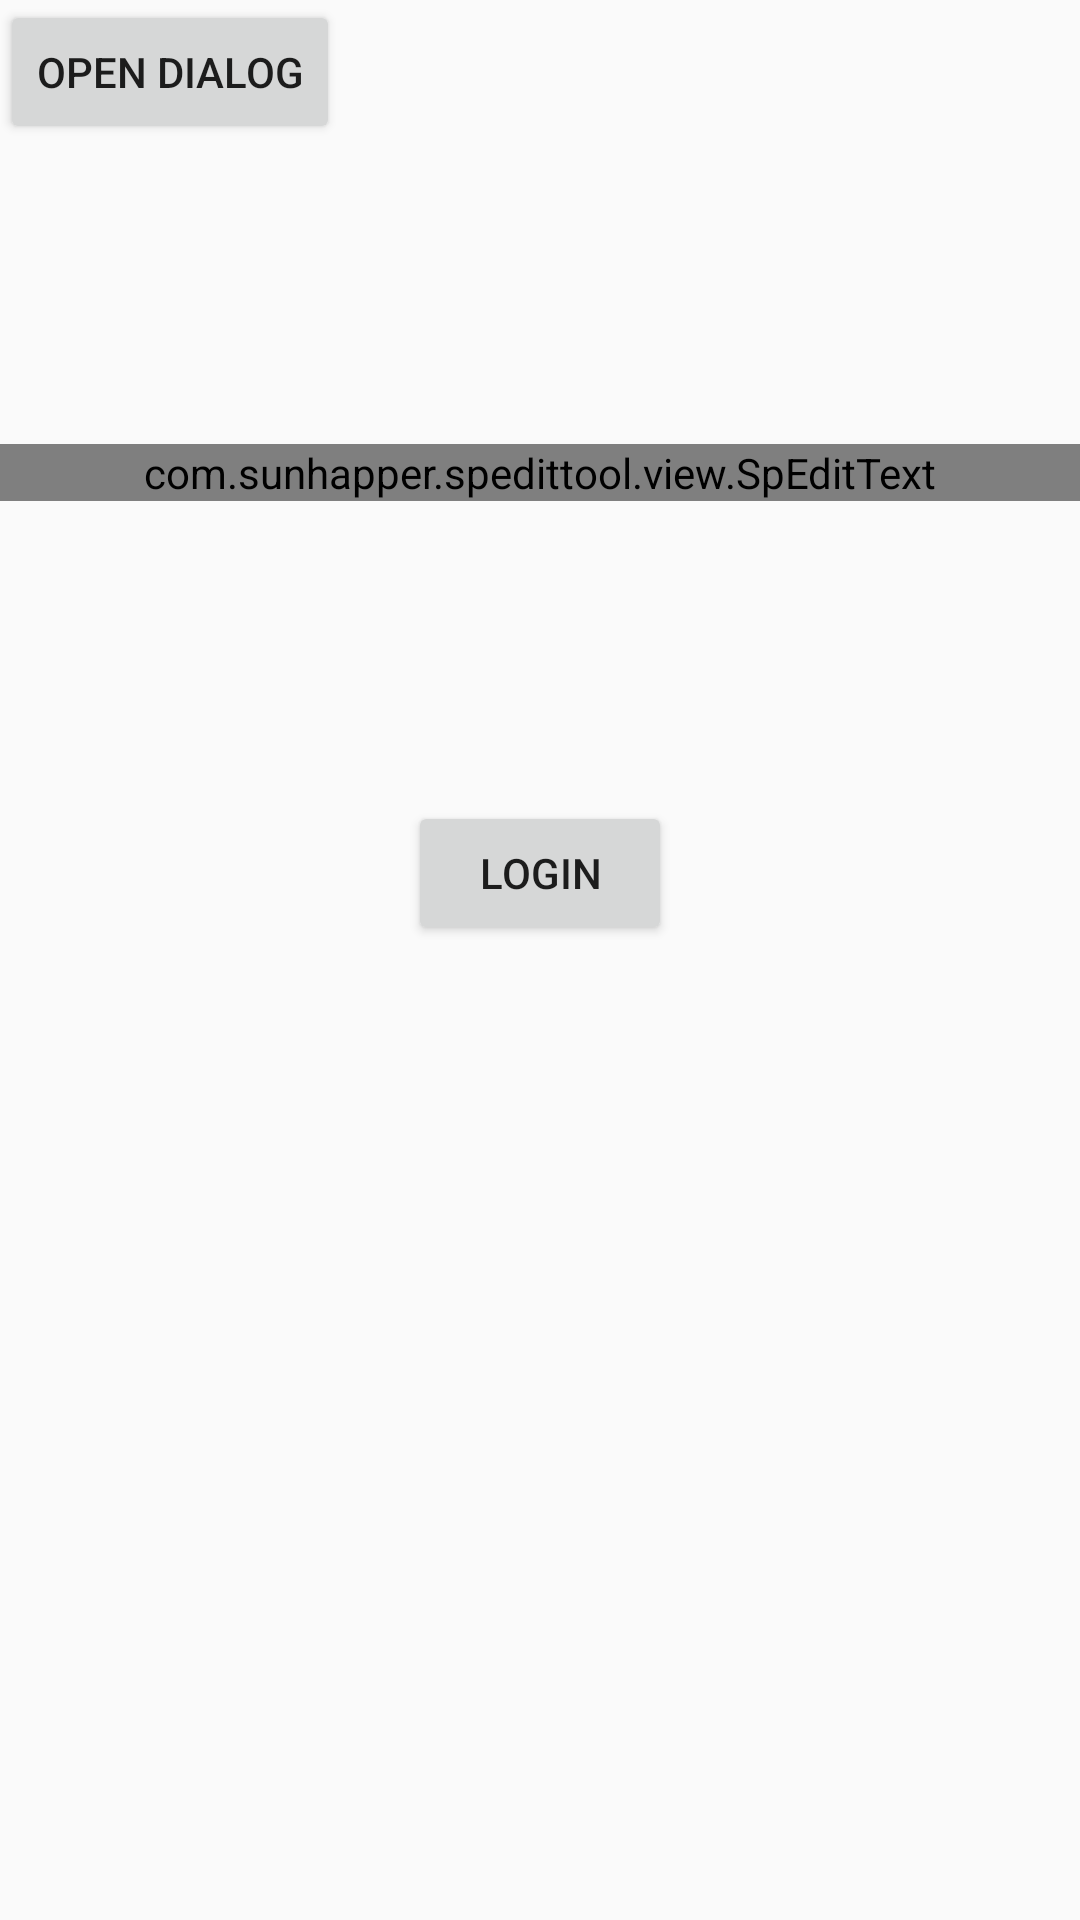

The Android layout XML behind this screen, and the referenced resources:
<!-- AndroidManifest.xml: application theme AppTheme -->
<!-- res/layout/fragment_notifications.xml -->
<?xml version="1.0" encoding="utf-8"?>
<LinearLayout xmlns:android="http://schemas.android.com/apk/res/android"
    xmlns:app="http://schemas.android.com/apk/res-auto"
    android:layout_width="match_parent"
    android:layout_height="match_parent"
    android:orientation="vertical">

    <Button
        android:id="@+id/btn_choose_photo"
        android:layout_width="wrap_content"
        android:layout_height="wrap_content"
        android:text="open dialog">

    </Button>

    <ImageView
        android:id="@+id/picture"
        android:layout_width="wrap_content"
        android:layout_height="wrap_content" />

    <ScrollView
        android:id="@+id/scl_view"
        android:layout_width="match_parent"
        android:layout_height="match_parent">

        <LinearLayout
            android:layout_width="match_parent"
            android:layout_height="wrap_content"
            android:orientation="vertical">

            <com.sunhapper.spedittool.view.SpEditText
                android:id="@+id/edit_text"
                android:layout_width="match_parent"
                android:layout_height="wrap_content"
                android:layout_marginTop="100dp"
                app:react_keys="#@"
                app:sp_mode="integrated" />

            <Button
                android:layout_width="wrap_content"
                android:layout_height="wrap_content"
                android:layout_gravity="center_horizontal"
                android:layout_marginTop="100dp"
                android:text="login" />
        </LinearLayout>
    </ScrollView>
</LinearLayout>
<!-- resources referenced by this layout -->
<resources>
  <style name="AppTheme" parent="Theme.AppCompat.Light.DarkActionBar">
          
          <item name="colorPrimary">@color/colorPrimary</item>
          <item name="colorPrimaryDark">@color/colorPrimaryDark</item>
          <item name="colorAccent">@color/colorAccent</item>
      </style>
  <color name="colorPrimary">#00a489</color>
  <color name="colorPrimaryDark">#00876c</color>
  <color name="colorAccent">#d44076</color>
</resources>
